Photos from the image-classification dataset "Parkinsons-disease-prediction-using-CNN-main" in the GitHub repository AmanK1203/Parkinsons-disease. Its 2 classes are: healthy, Parkinsons.

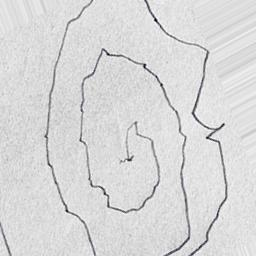
Label: Parkinsons

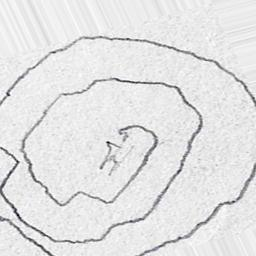
Label: Parkinsons

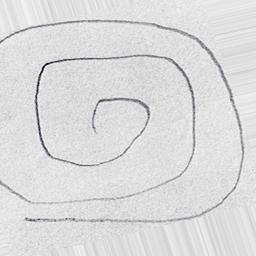
Label: healthy

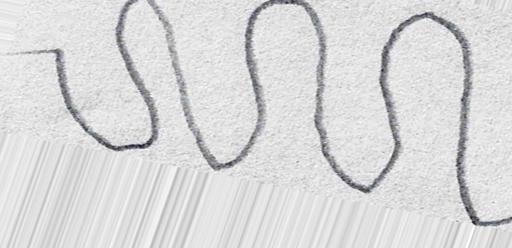
Label: Parkinsons

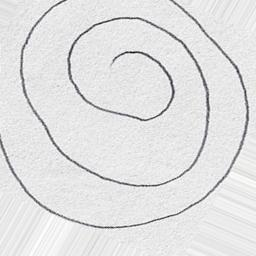
Label: healthy

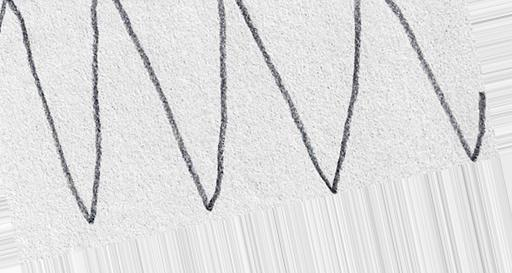
Label: healthy
